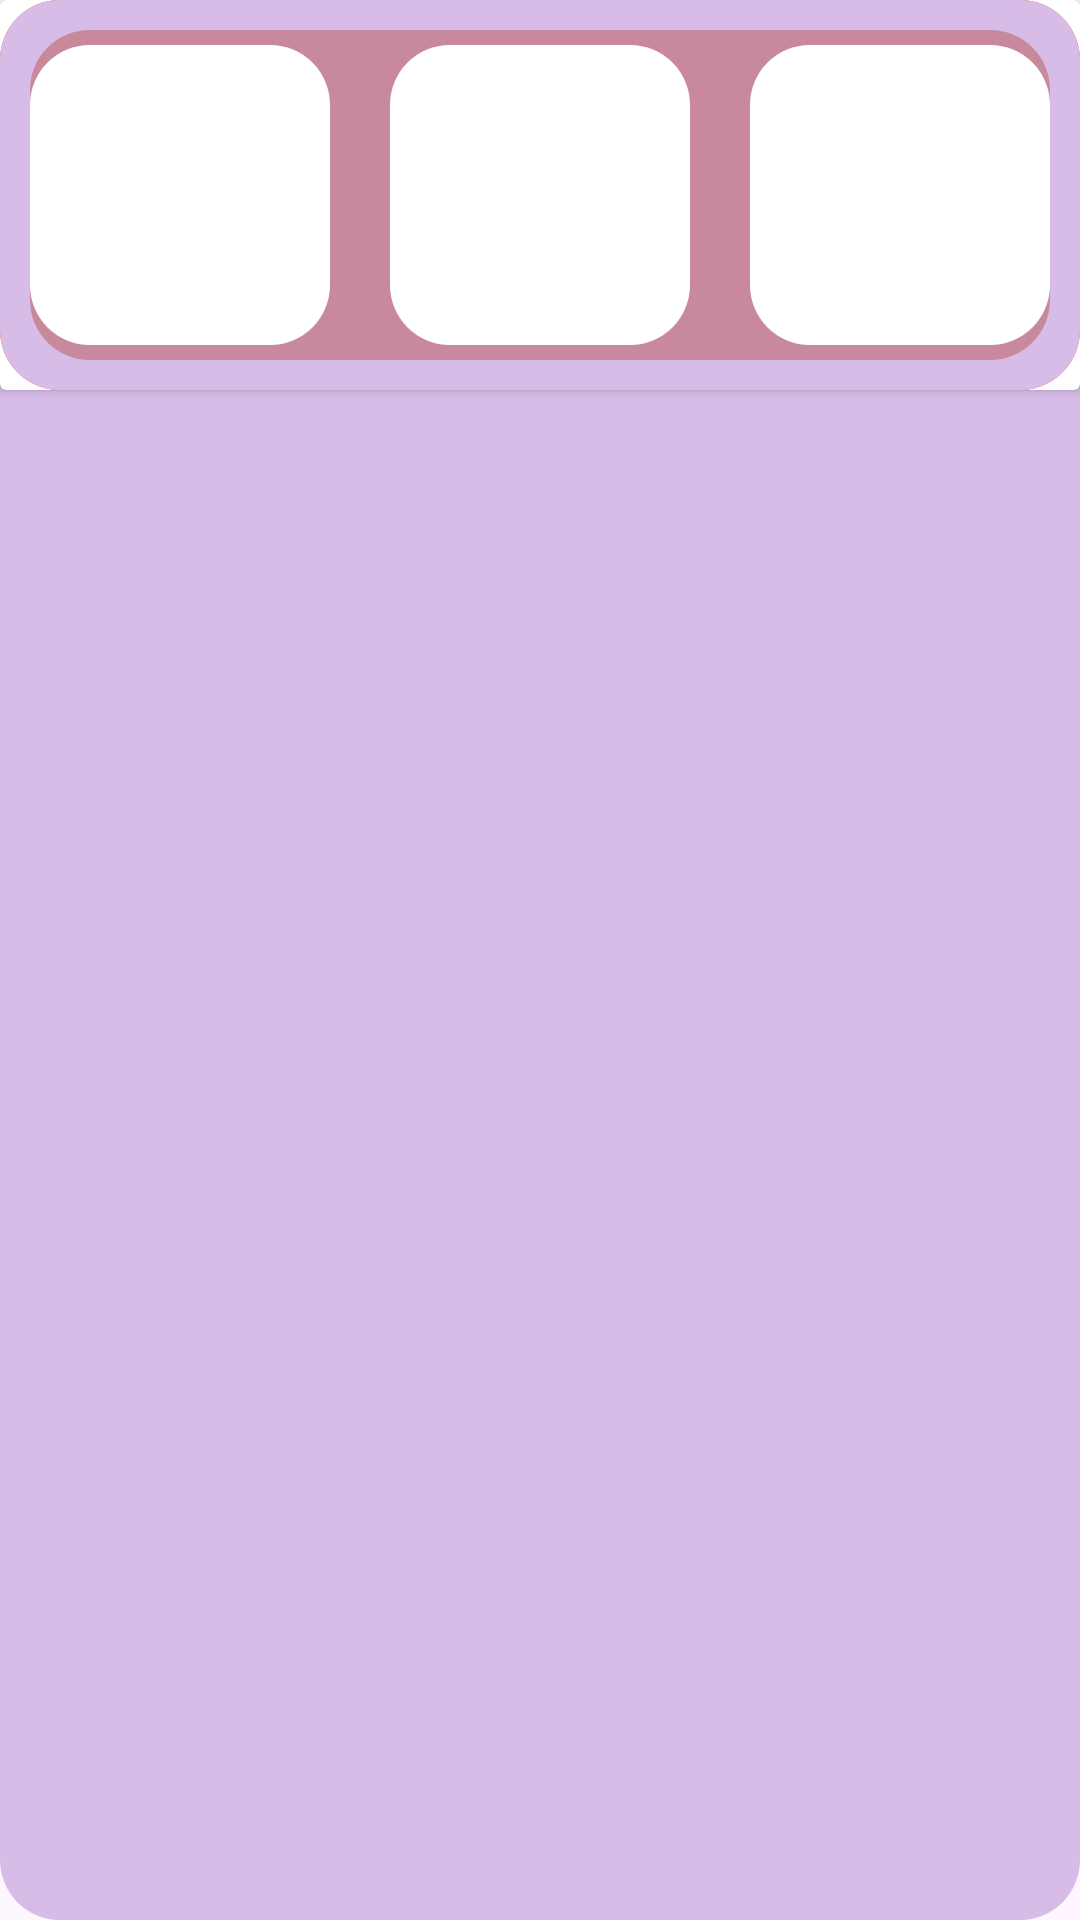

Here is an Android app screen rendered from its layout file. Give the layout XML and the strings, colors and styles it references.
<!-- AndroidManifest.xml: application theme Theme.GuessTheMovie -->
<!-- res/layout/card_item.xml -->
<?xml version="1.0" encoding="utf-8"?>
<LinearLayout xmlns:android="http://schemas.android.com/apk/res/android"
    android:layout_width="match_parent"
    android:layout_height="wrap_content"
    android:orientation="vertical"
    android:layout_margin="5dp"
    xmlns:app="http://schemas.android.com/apk/res-auto"
    xmlns:tools="http://schemas.android.com/tools"
    android:background="@drawable/orillad_redondad_linearlayout"
    >

    <androidx.cardview.widget.CardView
        android:id="@+id/card_view"
        android:layout_width="match_parent"
        android:layout_height="130dp"
        android:background="@drawable/orillad_redondad_linearlayout">

        <RelativeLayout
            android:layout_width="match_parent"
            android:layout_height="match_parent"
            android:background="@drawable/orillaredondarojo">

            <ImageView
                android:id="@+id/imageViewBorrar"
                android:layout_width="wrap_content"
                android:layout_height="wrap_content"
                android:layout_centerVertical="true"
                android:layout_alignParentEnd="true"
                android:layout_marginEnd="15dp"
                app:srcCompat="@drawable/baseline_delete_24" />

            <TextView
                android:id="@+id/textView3"
                android:layout_width="wrap_content"
                android:layout_height="wrap_content"
                android:layout_toStartOf="@id/imageViewBorrar"
                android:layout_centerVertical="true"
                android:layout_marginEnd="16dp"
                android:textSize="18sp"
                android:textColor="@color/white"
                android:text="ELIMINAR" />



        </RelativeLayout>

        <RelativeLayout
            android:id="@+id/layoutABorrar"
            android:layout_width="match_parent"
            android:layout_height="match_parent"
            android:visibility="visible"
            android:background="@drawable/orillad_redondad_linearlayout">

            <LinearLayout
                android:layout_width="match_parent"
                android:layout_height="wrap_content"
                android:layout_marginStart="10dp"
                android:layout_marginTop="10dp"
                android:layout_marginEnd="10dp"
                android:layout_marginBottom="10dp"
                android:background="@drawable/orillarojo_aceto"
                android:gravity="center"
                android:orientation="horizontal">

                <ImageView
                    android:id="@+id/imgViewImg1"
                    android:layout_width="100dp"
                    android:layout_height="100dp"
                    android:layout_margin="10sp"
                    android:background="@drawable/imagen_orilla_redonda"
                    android:scaleType="centerCrop"
                    android:layout_marginHorizontal="20dp"
                    tools:srcCompat="@tools:sample/avatars" />

                <ImageView
                    android:id="@+id/imgViewImg2"
                    android:layout_width="100dp"
                    android:layout_height="100dp"
                    android:layout_margin="10sp"
                    android:background="@drawable/imagen_orilla_redonda"
                    android:scaleType="centerCrop"
                    android:layout_marginHorizontal="20dp"
                    tools:srcCompat="@tools:sample/avatars" />

                <ImageView
                    android:id="@+id/imgViewImg3"
                    android:layout_width="100dp"
                    android:layout_height="100dp"
                    android:layout_margin="10sp"
                    android:background="@drawable/imagen_orilla_redonda"
                    android:scaleType="centerCrop"
                    android:layout_marginHorizontal="20dp"
                    tools:srcCompat="@drawable/baseline_update_24" />

            </LinearLayout>
        </RelativeLayout>




    </androidx.cardview.widget.CardView>


</LinearLayout>
<!-- resources referenced by this layout -->
<resources>
  <color name="white">#FFFFFFFF</color>
  <!-- drawable baseline_delete_24 (drawable) -->
  <vector android:height="80dp" android:tint="#000000"
      android:viewportHeight="24" android:viewportWidth="24"
      android:width="80dp" xmlns:android="http://schemas.android.com/apk/res/android">
      <path android:fillColor="@android:color/white" android:pathData="M6,19c0,1.1 0.9,2 2,2h8c1.1,0 2,-0.9 2,-2V7H6v12zM19,4h-3.5l-1,-1h-5l-1,1H5v2h14V4z"/>
  </vector>
  <!-- drawable baseline_update_24 (drawable) -->
  <vector android:height="100dp" android:tint="#1D5687"
      android:viewportHeight="24" android:viewportWidth="24"
      android:width="100dp" xmlns:android="http://schemas.android.com/apk/res/android">
      <path android:fillColor="@android:color/white" android:pathData="M21,10.12h-6.78l2.74,-2.82c-2.73,-2.7 -7.15,-2.8 -9.88,-0.1c-2.73,2.71 -2.73,7.08 0,9.79s7.15,2.71 9.88,0C18.32,15.65 19,14.08 19,12.1h2c0,1.98 -0.88,4.55 -2.64,6.29c-3.51,3.48 -9.21,3.48 -12.72,0c-3.5,-3.47 -3.53,-9.11 -0.02,-12.58s9.14,-3.47 12.65,0L21,3V10.12zM12.5,8v4.25l3.5,2.08l-0.72,1.21L11,13V8H12.5z"/>
  </vector>
  <!-- drawable imagen_orilla_redonda (drawable) -->
  <?xml version="1.0" encoding="utf-8"?>
  <shape xmlns:android="http://schemas.android.com/apk/res/android">
      <corners android:radius="20dp" /> 
      <solid android:color="#FFFFFF" /> 
  </shape>
  <!-- drawable orillad_redondad_linearlayout (drawable) -->
  <?xml version="1.0" encoding="utf-8"?>
  <shape xmlns:android="http://schemas.android.com/apk/res/android">
      <corners android:radius="20dp" /> 
      <solid android:color="@color/lila_pastel" /> 
  </shape>
  <!-- drawable orillaredondarojo (drawable) -->
  <?xml version="1.0" encoding="utf-8"?>
  <shape xmlns:android="http://schemas.android.com/apk/res/android">
      <corners android:radius="20dp" /> 
      <solid android:color="@color/rojo_acento" /> 
  </shape>
  <!-- drawable orillarojo_aceto (drawable) -->
  <?xml version="1.0" encoding="utf-8"?>
  <shape xmlns:android="http://schemas.android.com/apk/res/android">
      <corners android:radius="20dp" /> 
      <solid android:color="@color/rojo" /> 
  </shape>
  <style name="Theme.GuessTheMovie" parent="Base.Theme.GuessTheMovie" />
  <color name="lila_pastel">#D7BCE8</color>
  <color name="rojo_acento">#FF4444</color>
  <color name="rojo">#C9899C</color>
  <style name="Base.Theme.GuessTheMovie" parent="Theme.Material3.DayNight.NoActionBar">
          
          
      </style>
</resources>
